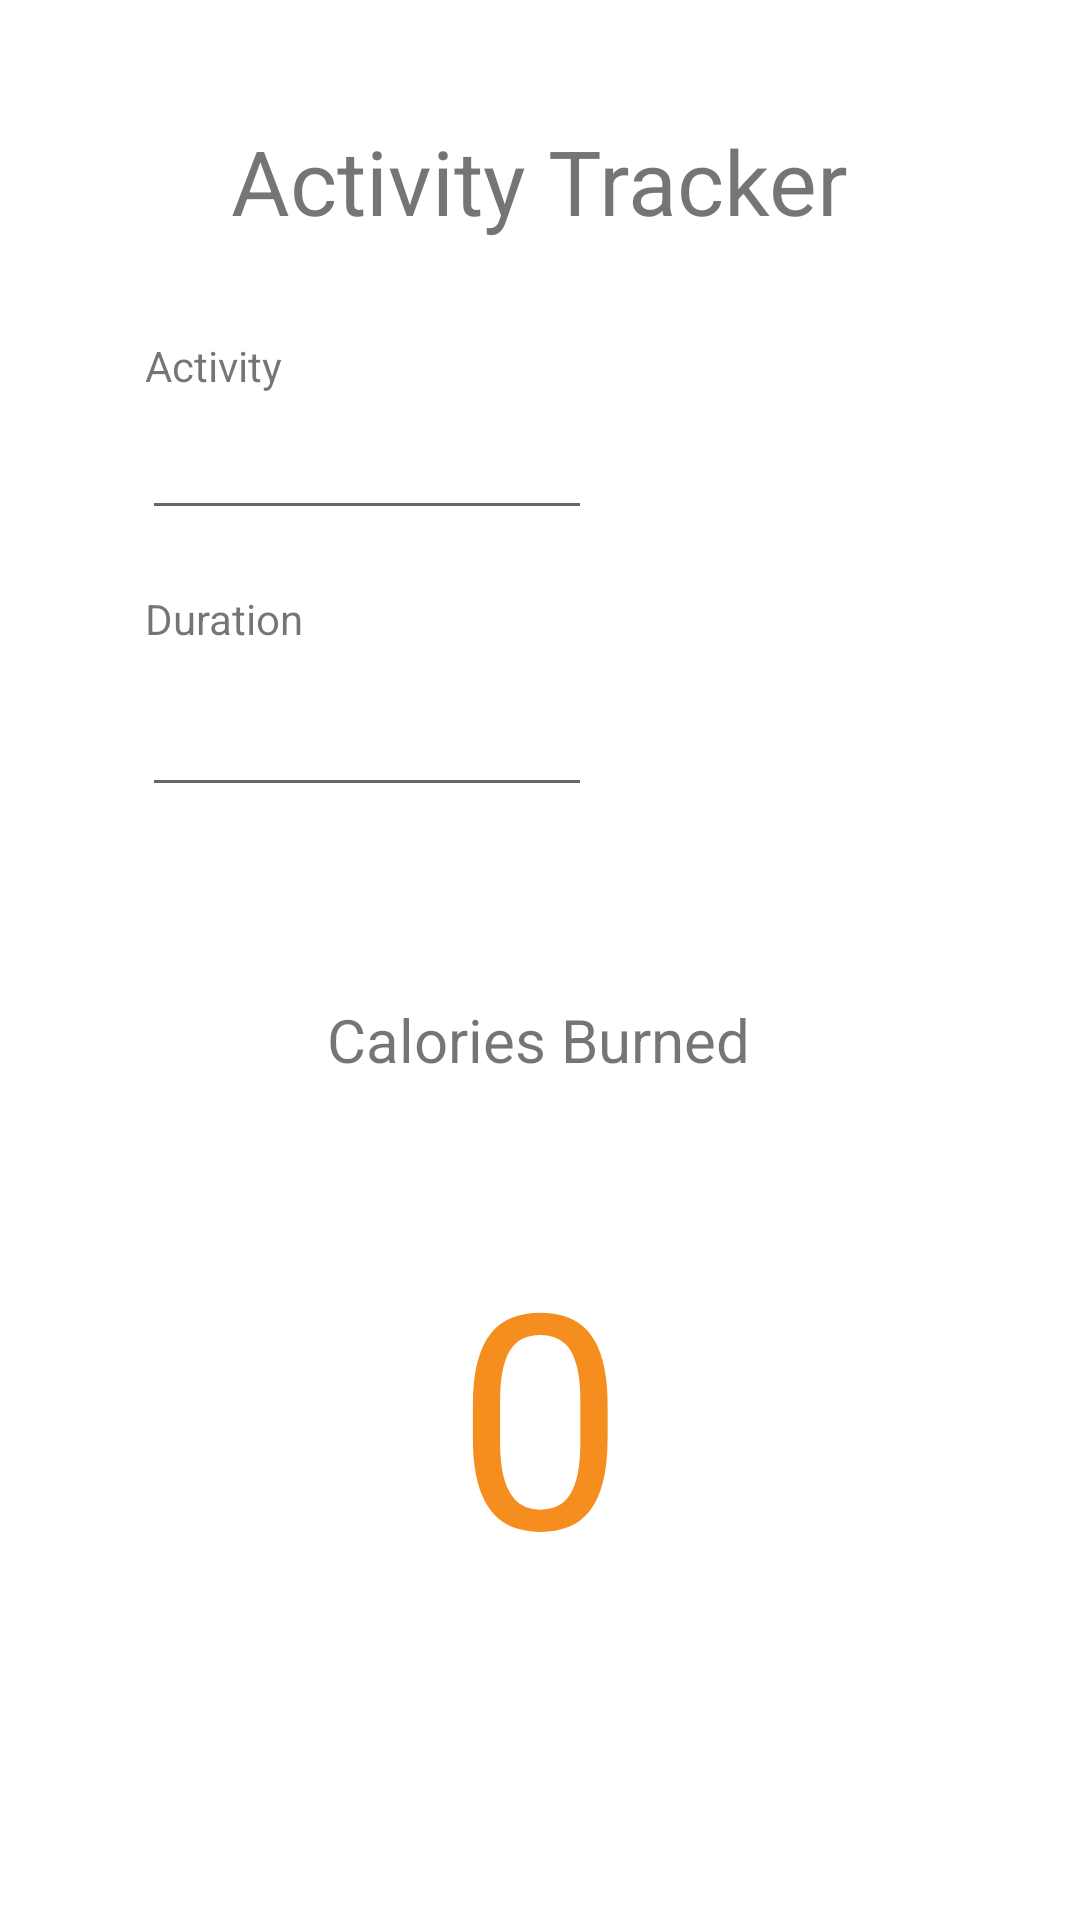

The Android layout XML behind this screen, and the referenced resources:
<!-- AndroidManifest.xml: application theme Theme.WeFit -->
<!-- res/layout/fragment_add_exercise.xml -->
<?xml version="1.0" encoding="utf-8"?>
<androidx.constraintlayout.widget.ConstraintLayout xmlns:android="http://schemas.android.com/apk/res/android"
    xmlns:tools="http://schemas.android.com/tools"
    android:layout_width="match_parent"
    android:layout_height="match_parent"
    xmlns:app="http://schemas.android.com/apk/res-auto"
    tools:context=".AddExerciseFragment"
    android:paddingTop="20dp"
    >

    <TextView
        android:id="@+id/title"
        android:layout_width="wrap_content"
        android:layout_height="wrap_content"
        android:paddingTop="20dp"
        android:text="Activity Tracker"
        android:textSize="30sp"
        app:layout_constraintEnd_toEndOf="parent"
        app:layout_constraintStart_toStartOf="parent"
        app:layout_constraintTop_toTopOf="parent" />

    <EditText
        android:id="@+id/editActivityDuration"
        android:layout_width="150dp"
        android:layout_height="wrap_content"
        android:layout_marginTop="12dp"
        android:inputType="number"
        app:layout_constraintEnd_toEndOf="parent"
        app:layout_constraintHorizontal_bias="0.226"
        app:layout_constraintStart_toStartOf="parent"
        app:layout_constraintTop_toBottomOf="@id/activityDuration" />

    <TextView
        android:id="@+id/activityDuration"
        android:layout_width="120sp"
        android:layout_height="wrap_content"
        android:layout_marginTop="20dp"
        android:text="Duration"
        app:layout_constraintEnd_toEndOf="parent"
        app:layout_constraintHorizontal_bias="0.201"
        app:layout_constraintStart_toStartOf="parent"
        app:layout_constraintTop_toBottomOf="@id/editActivityName" />

    <EditText
        android:id="@+id/editActivityName"
        android:layout_width="150dp"
        android:layout_height="wrap_content"
        android:layout_marginTop="4dp"
        app:layout_constraintEnd_toEndOf="parent"
        app:layout_constraintHorizontal_bias="0.226"
        app:layout_constraintStart_toStartOf="parent"
        app:layout_constraintTop_toBottomOf="@id/activityName" />

    <TextView
        android:id="@+id/activityName"
        android:layout_width="120sp"
        android:layout_height="wrap_content"
        android:layout_marginTop="32dp"
        android:text="Activity"
        app:layout_constraintEnd_toEndOf="parent"
        app:layout_constraintHorizontal_bias="0.201"
        app:layout_constraintStart_toStartOf="parent"
        app:layout_constraintTop_toBottomOf="@id/title" />











































    <TextView
        android:id="@+id/caloriesBurnedTitle"
        android:layout_width="wrap_content"
        android:layout_height="wrap_content"
        android:layout_marginTop="64dp"
        android:text="Calories Burned"
        android:textSize="20sp"
        app:layout_constraintEnd_toEndOf="parent"
        app:layout_constraintHorizontal_bias="0.498"
        app:layout_constraintStart_toStartOf="parent"
        app:layout_constraintTop_toBottomOf="@+id/editActivityDuration" />

    <TextView
        android:id="@+id/caloriesBurned"
        android:layout_width="wrap_content"
        android:layout_height="wrap_content"
        android:layout_marginTop="44dp"
        android:text="0"
        android:textSize="100sp"
        android:visibility="visible"
        android:textColor="@color/orange"
        app:layout_constraintEnd_toEndOf="parent"
        app:layout_constraintStart_toStartOf="parent"
        app:layout_constraintTop_toBottomOf="@id/caloriesBurnedTitle"
        />

    <Button
        android:layout_width="wrap_content"
        android:layout_height="wrap_content"
        android:text="Add"
        android:visibility="invisible"
        app:layout_constraintBottom_toBottomOf="parent"
        app:layout_constraintEnd_toEndOf="parent"
        app:layout_constraintStart_toStartOf="parent"
        app:layout_constraintTop_toBottomOf="@+id/caloriesBurned" />


</androidx.constraintlayout.widget.ConstraintLayout>
<!-- resources referenced by this layout -->
<resources>
  <color name="orange">#F68D1F</color>
  <style name="Theme.WeFit" parent="Theme.MaterialComponents.DayNight.DarkActionBar">
          
          <item name="colorPrimary">@color/orange_200</item>
          <item name="colorPrimaryVariant">@color/orange_700</item>
          <item name="colorOnPrimary">@color/white</item>
          
          <item name="colorSecondary">@color/orange_200</item>
          <item name="colorSecondaryVariant">@color/orange_700</item>
          <item name="colorOnSecondary">@color/black</item>
          
          <item name="android:statusBarColor" tools:targetApi="l">?attr/colorPrimaryVariant</item>
          
      </style>
  <color name="white">#FFFFFFFF</color>
  <color name="black">#FF000000</color>
</resources>
